Labelled photos from "train_split", an image-classification folder in ratanjyoti/bharatanatyam-mudra. The possible labels are: Alapadmam, Anjali, Aralam, Ardhachandran, Ardhapathaka, Berunda, Bramaram, Chakra, Chandrakala, Chaturam, Garuda, Hamsapaksha, Hamsasyam, Kangulam, Kapith, Kapotham, Karkatta, Kartariswastika, Katakamukha 1, Katakamukha 2, Katakamukha 3, Katakavardhana, Katrimukha, Khatva, Kilaka, Kurma, Matsya, Mayura, Mrigasirsha, Mukulam, Mushti, Nagabandha, Padmakosha, Pasha, Pathaka, Pushpaputa, Sakata, Samputa, Sarpasirsha, Shanka, Shivalinga, Shukatundam, Sikharam, Simhamukham, Suchi, Swastikam, Tamarachudam, Tripathaka, Trishulam, Varaha.

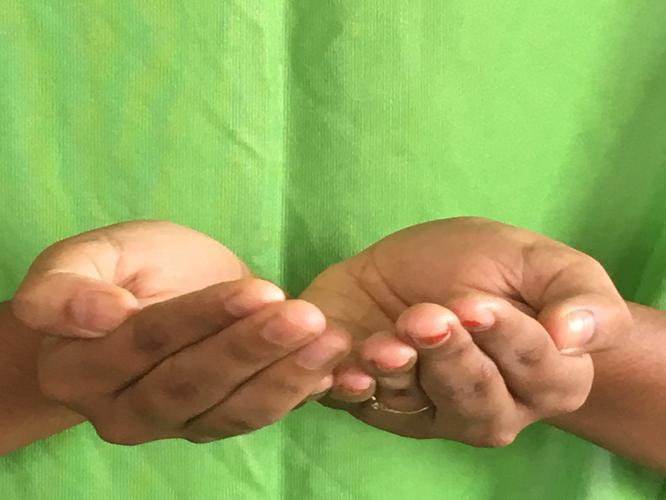
Label: Pushpaputa

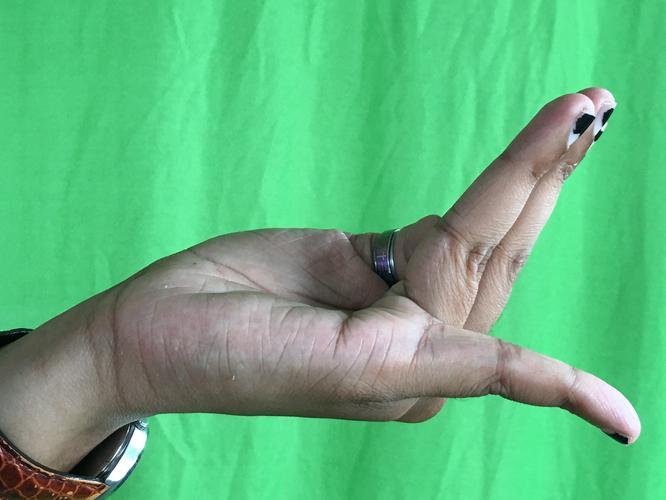
Label: Chaturam

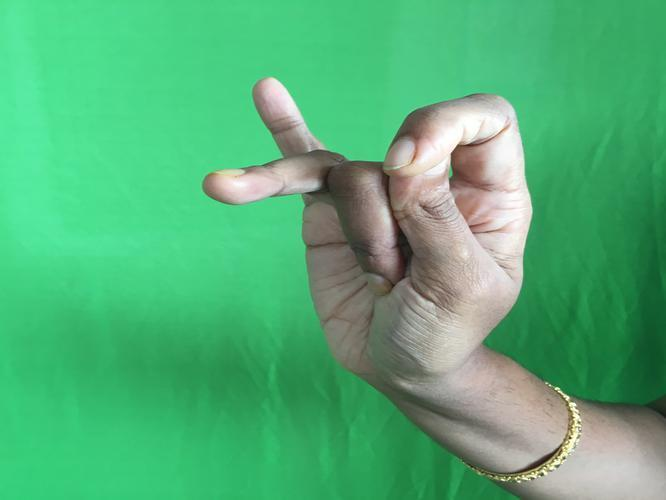
Label: Katakamukha 3

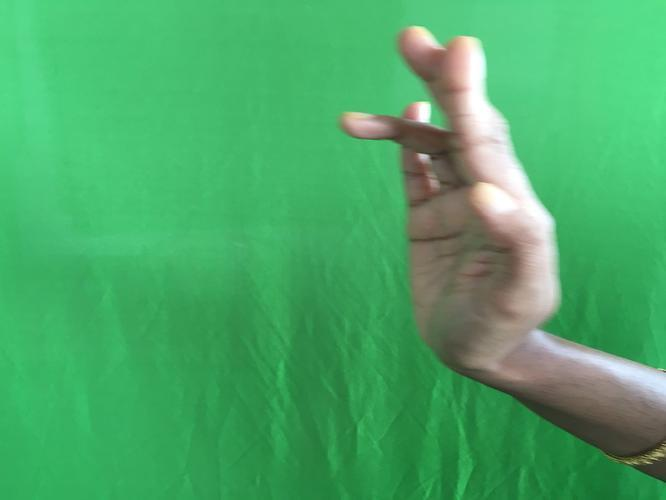
Label: Tripathaka

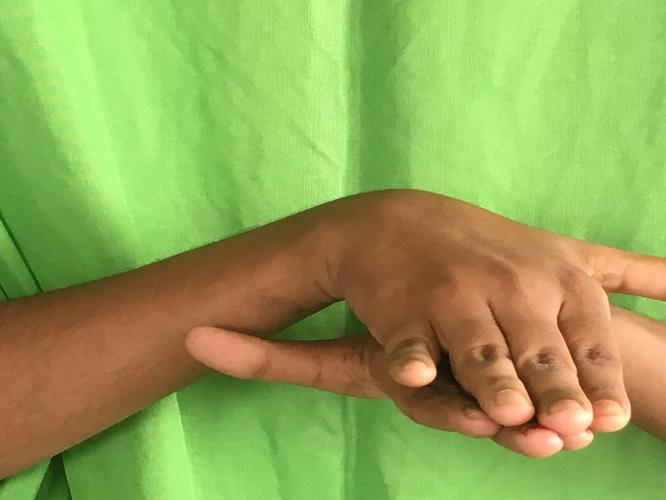
Label: Matsya

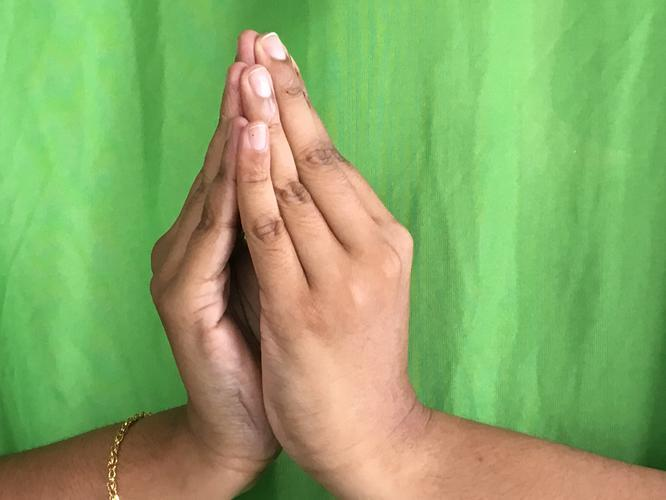
Label: Kapotham
